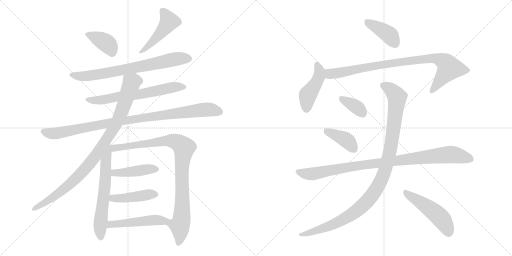
t = 0.00 s
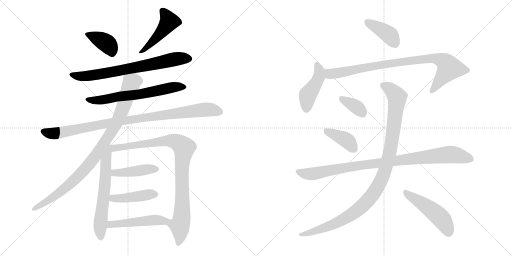
t = 2.91 s
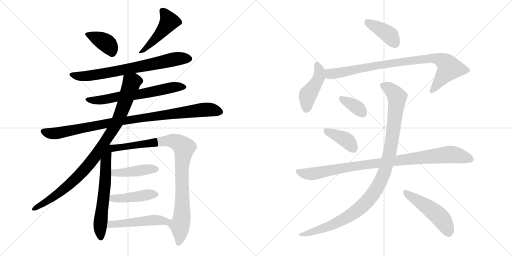
t = 5.83 s
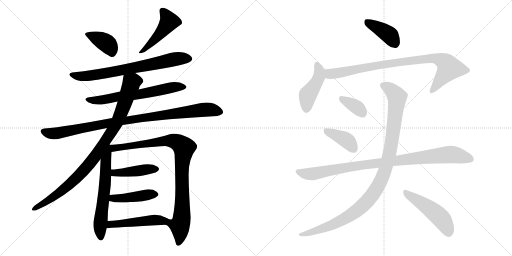
t = 8.74 s
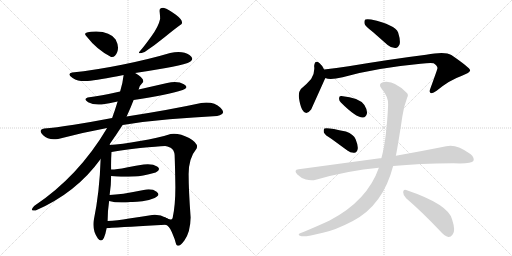
t = 11.65 s
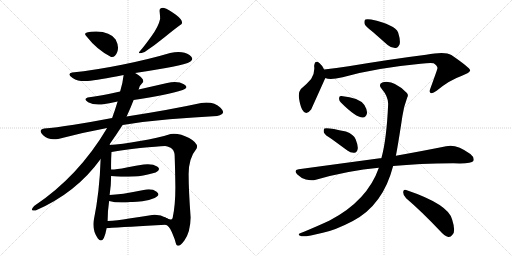
t = 14.56 s

The animated SVG that drew these frames (rendered in a browser with its animation timeline set to each time). Animation: 19 CSS @keyframes rules; one cycle of 14.56 s.

<svg version="1.1" viewBox="0 0 2048 1024" xmlns="http://www.w3.org/2000/svg">
  <g stroke="lightgray" stroke-dasharray="1,1" stroke-width="1" transform="scale(4, 4)">
    <line x1="0" y1="0" x2="256" y2="256"></line>
    <line x1="256" y1="0" x2="0" y2="256"></line>
    <line x1="128" y1="0" x2="128" y2="256"></line>
    <line x1="0" y1="128" x2="256" y2="128"></line>
    <line x1="256" y1="0" x2="512" y2="256"></line>
    <line x1="512" y1="0" x2="256" y2="256"></line>
    <line x1="384" y1="0" x2="384" y2="256"></line>
    <line x1="256" y1="128" x2="512" y2="128"></line>
  </g>
<g transform="scale(1, -1) translate(0, -850)">
   <style type="text/css">
    @keyframes keyframes0 {
      from {
       stroke: black;
       stroke-dashoffset: 380;
       stroke-width: 128;
       }
       55% {
       animation-timing-function: step-end;
       stroke: black;
       stroke-dashoffset: 0;
       stroke-width: 128;
       }
       to {
       stroke: black;
       stroke-width: 1024;
       }
       }
       #make-me-a-hanzi-animation-0 {
         animation: keyframes0 0.559245s both;
         animation-delay: 0.000000s;
         animation-timing-function: linear;
       }
    @keyframes keyframes1 {
      from {
       stroke: black;
       stroke-dashoffset: 470;
       stroke-width: 128;
       }
       60% {
       animation-timing-function: step-end;
       stroke: black;
       stroke-dashoffset: 0;
       stroke-width: 128;
       }
       to {
       stroke: black;
       stroke-width: 1024;
       }
       }
       #make-me-a-hanzi-animation-1 {
         animation: keyframes1 0.632487s both;
         animation-delay: 0.559245s;
         animation-timing-function: linear;
       }
    @keyframes keyframes2 {
      from {
       stroke: black;
       stroke-dashoffset: 729;
       stroke-width: 128;
       }
       70% {
       animation-timing-function: step-end;
       stroke: black;
       stroke-dashoffset: 0;
       stroke-width: 128;
       }
       to {
       stroke: black;
       stroke-width: 1024;
       }
       }
       #make-me-a-hanzi-animation-2 {
         animation: keyframes2 0.843262s both;
         animation-delay: 1.191732s;
         animation-timing-function: linear;
       }
    @keyframes keyframes3 {
      from {
       stroke: black;
       stroke-dashoffset: 643;
       stroke-width: 128;
       }
       68% {
       animation-timing-function: step-end;
       stroke: black;
       stroke-dashoffset: 0;
       stroke-width: 128;
       }
       to {
       stroke: black;
       stroke-width: 1024;
       }
       }
       #make-me-a-hanzi-animation-3 {
         animation: keyframes3 0.773275s both;
         animation-delay: 2.034994s;
         animation-timing-function: linear;
       }
    @keyframes keyframes4 {
      from {
       stroke: black;
       stroke-dashoffset: 966;
       stroke-width: 128;
       }
       76% {
       animation-timing-function: step-end;
       stroke: black;
       stroke-dashoffset: 0;
       stroke-width: 128;
       }
       to {
       stroke: black;
       stroke-width: 1024;
       }
       }
       #make-me-a-hanzi-animation-4 {
         animation: keyframes4 1.036133s both;
         animation-delay: 2.808269s;
         animation-timing-function: linear;
       }
    @keyframes keyframes5 {
      from {
       stroke: black;
       stroke-dashoffset: 945;
       stroke-width: 128;
       }
       75% {
       animation-timing-function: step-end;
       stroke: black;
       stroke-dashoffset: 0;
       stroke-width: 128;
       }
       to {
       stroke: black;
       stroke-width: 1024;
       }
       }
       #make-me-a-hanzi-animation-5 {
         animation: keyframes5 1.019043s both;
         animation-delay: 3.844402s;
         animation-timing-function: linear;
       }
    @keyframes keyframes6 {
      from {
       stroke: black;
       stroke-dashoffset: 622;
       stroke-width: 128;
       }
       67% {
       animation-timing-function: step-end;
       stroke: black;
       stroke-dashoffset: 0;
       stroke-width: 128;
       }
       to {
       stroke: black;
       stroke-width: 1024;
       }
       }
       #make-me-a-hanzi-animation-6 {
         animation: keyframes6 0.756185s both;
         animation-delay: 4.863445s;
         animation-timing-function: linear;
       }
    @keyframes keyframes7 {
      from {
       stroke: black;
       stroke-dashoffset: 944;
       stroke-width: 128;
       }
       75% {
       animation-timing-function: step-end;
       stroke: black;
       stroke-dashoffset: 0;
       stroke-width: 128;
       }
       to {
       stroke: black;
       stroke-width: 1024;
       }
       }
       #make-me-a-hanzi-animation-7 {
         animation: keyframes7 1.018229s both;
         animation-delay: 5.619630s;
         animation-timing-function: linear;
       }
    @keyframes keyframes8 {
      from {
       stroke: black;
       stroke-dashoffset: 433;
       stroke-width: 128;
       }
       58% {
       animation-timing-function: step-end;
       stroke: black;
       stroke-dashoffset: 0;
       stroke-width: 128;
       }
       to {
       stroke: black;
       stroke-width: 1024;
       }
       }
       #make-me-a-hanzi-animation-8 {
         animation: keyframes8 0.602376s both;
         animation-delay: 6.637859s;
         animation-timing-function: linear;
       }
    @keyframes keyframes9 {
      from {
       stroke: black;
       stroke-dashoffset: 436;
       stroke-width: 128;
       }
       59% {
       animation-timing-function: step-end;
       stroke: black;
       stroke-dashoffset: 0;
       stroke-width: 128;
       }
       to {
       stroke: black;
       stroke-width: 1024;
       }
       }
       #make-me-a-hanzi-animation-9 {
         animation: keyframes9 0.604818s both;
         animation-delay: 7.240235s;
         animation-timing-function: linear;
       }
    @keyframes keyframes10 {
      from {
       stroke: black;
       stroke-dashoffset: 485;
       stroke-width: 128;
       }
       61% {
       animation-timing-function: step-end;
       stroke: black;
       stroke-dashoffset: 0;
       stroke-width: 128;
       }
       to {
       stroke: black;
       stroke-width: 1024;
       }
       }
       #make-me-a-hanzi-animation-10 {
         animation: keyframes10 0.644694s both;
         animation-delay: 7.845053s;
         animation-timing-function: linear;
       }
    @keyframes keyframes11 {
      from {
       stroke: black;
       stroke-dashoffset: 399;
       stroke-width: 128;
       }
       56% {
       animation-timing-function: step-end;
       stroke: black;
       stroke-dashoffset: 0;
       stroke-width: 128;
       }
       to {
       stroke: black;
       stroke-width: 1024;
       }
       }
       #make-me-a-hanzi-animation-11 {
         animation: keyframes11 0.574707s both;
         animation-delay: 8.489747s;
         animation-timing-function: linear;
       }
    @keyframes keyframes12 {
      from {
       stroke: black;
       stroke-dashoffset: 447;
       stroke-width: 128;
       }
       59% {
       animation-timing-function: step-end;
       stroke: black;
       stroke-dashoffset: 0;
       stroke-width: 128;
       }
       to {
       stroke: black;
       stroke-width: 1024;
       }
       }
       #make-me-a-hanzi-animation-12 {
         animation: keyframes12 0.613770s both;
         animation-delay: 9.064454s;
         animation-timing-function: linear;
       }
    @keyframes keyframes13 {
      from {
       stroke: black;
       stroke-dashoffset: 887;
       stroke-width: 128;
       }
       74% {
       animation-timing-function: step-end;
       stroke: black;
       stroke-dashoffset: 0;
       stroke-width: 128;
       }
       to {
       stroke: black;
       stroke-width: 1024;
       }
       }
       #make-me-a-hanzi-animation-13 {
         animation: keyframes13 0.971842s both;
         animation-delay: 9.678224s;
         animation-timing-function: linear;
       }
    @keyframes keyframes14 {
      from {
       stroke: black;
       stroke-dashoffset: 354;
       stroke-width: 128;
       }
       54% {
       animation-timing-function: step-end;
       stroke: black;
       stroke-dashoffset: 0;
       stroke-width: 128;
       }
       to {
       stroke: black;
       stroke-width: 1024;
       }
       }
       #make-me-a-hanzi-animation-14 {
         animation: keyframes14 0.538086s both;
         animation-delay: 10.650066s;
         animation-timing-function: linear;
       }
    @keyframes keyframes15 {
      from {
       stroke: black;
       stroke-dashoffset: 396;
       stroke-width: 128;
       }
       56% {
       animation-timing-function: step-end;
       stroke: black;
       stroke-dashoffset: 0;
       stroke-width: 128;
       }
       to {
       stroke: black;
       stroke-width: 1024;
       }
       }
       #make-me-a-hanzi-animation-15 {
         animation: keyframes15 0.572266s both;
         animation-delay: 11.188152s;
         animation-timing-function: linear;
       }
    @keyframes keyframes16 {
      from {
       stroke: black;
       stroke-dashoffset: 956;
       stroke-width: 128;
       }
       76% {
       animation-timing-function: step-end;
       stroke: black;
       stroke-dashoffset: 0;
       stroke-width: 128;
       }
       to {
       stroke: black;
       stroke-width: 1024;
       }
       }
       #make-me-a-hanzi-animation-16 {
         animation: keyframes16 1.027995s both;
         animation-delay: 11.760418s;
         animation-timing-function: linear;
       }
    @keyframes keyframes17 {
      from {
       stroke: black;
       stroke-dashoffset: 1071;
       stroke-width: 128;
       }
       78% {
       animation-timing-function: step-end;
       stroke: black;
       stroke-dashoffset: 0;
       stroke-width: 128;
       }
       to {
       stroke: black;
       stroke-width: 1024;
       }
       }
       #make-me-a-hanzi-animation-17 {
         animation: keyframes17 1.121582s both;
         animation-delay: 12.788413s;
         animation-timing-function: linear;
       }
    @keyframes keyframes18 {
      from {
       stroke: black;
       stroke-dashoffset: 494;
       stroke-width: 128;
       }
       62% {
       animation-timing-function: step-end;
       stroke: black;
       stroke-dashoffset: 0;
       stroke-width: 128;
       }
       to {
       stroke: black;
       stroke-width: 1024;
       }
       }
       #make-me-a-hanzi-animation-18 {
         animation: keyframes18 0.652018s both;
         animation-delay: 13.909995s;
         animation-timing-function: linear;
       }
</style>
<path d="M 444.5 622.5 Q 460.5 619.5 469.0 642.0 Q 477.5 664.5 462.5 692.5 Q 441.5 723.5 384.5 724.5 Q 323.5 724.5 346.5 704.5 Q 387.5 651.5 444.5 622.5 Z" fill="lightgray"></path> 
<path d="M 638.5 804.5 Q 640.5 787.5 640.5 774.5 Q 634.5 745.5 605.0 704.0 Q 575.5 662.5 558.5 644.5 Q 547.5 631.5 578.5 642.5 Q 620.5 670.5 659.5 702.5 Q 698.5 734.5 726.5 754.5 Q 734.5 767.5 703.5 791.0 Q 672.5 814.5 656.5 818.5 Q 636.5 820.5 638.5 804.5 Z" fill="lightgray"></path> 
<path d="M 540.5 558.5 Q 606.5 568.5 663.5 578.5 Q 720.5 588.5 750.5 598.5 Q 783.5 611.5 758.0 630.0 Q 732.5 648.5 680.5 638.5 Q 596.5 613.5 487.5 591.5 Q 378.5 569.5 288.5 560.5 Q 265.5 554.5 290.5 538.5 Q 315.5 522.5 350.5 526.5 Q 392.5 530.5 494.5 550.5 L 540.5 558.5 Z" fill="lightgray"></path> 
<path d="M 534.5 450.5 Q 669.5 471.5 730.5 490.5 Q 758.5 500.5 735.5 513.5 Q 712.5 526.5 668.5 518.5 Q 611.5 505.5 554.5 492.5 L 480.5 484.5 Q 401.5 466.5 350.5 460.5 Q 331.5 453.5 352.5 441.5 Q 373.5 429.5 406.5 432.5 Q 436.5 436.5 470.5 444.5 L 534.5 450.5 Z" fill="lightgray"></path> 
<path d="M 490.5 350.5 Q 578.5 364.5 677.5 373.0 Q 776.5 381.5 868.5 386.5 Q 908.5 393.5 882.0 419.5 Q 855.5 445.5 804.5 438.5 Q 680.5 411.5 506.5 384.5 L 448.5 378.5 Q 370.5 363.5 295.5 351.5 Q 220.5 339.5 176.5 336.5 Q 150.5 330.5 172.5 309.0 Q 194.5 287.5 232.5 294.5 Q 330.5 320.5 428.5 338.5 L 490.5 350.5 Z" fill="lightgray"></path> 
<path d="M 436.5 270.5 Q 466.5 313.5 490.5 350.5 L 506.5 384.5 Q 523.5 421.5 534.5 450.5 L 554.5 492.5 Q 557.5 508.5 572.5 522.5 Q 577.5 537.5 540.5 558.5 C 515.5 574.5 498.5 580.5 494.5 550.5 Q 491.5 521.5 480.5 484.5 L 470.5 444.5 Q 460.5 411.5 448.5 378.5 L 428.5 338.5 Q 313.5 144.5 136.5 26.5 Q 115.5 3.5 142.5 8.5 Q 305.5 79.5 402.5 214.5 L 436.5 270.5 Z" fill="lightgray"></path> 
<path d="M 402.5 214.5 Q 398.5 82.5 374.5 -33.5 Q 369.5 -74.5 391.5 -103.5 Q 413.5 -132.5 426.5 -62.5 L 430.5 -33.5 Q 430.5 7.5 436.5 46.5 L 438.5 70.5 Q 444.5 109.5 444.5 146.5 L 444.5 172.5 Q 443.5 210.5 446.5 242.5 C 449.5 283.5 405.5 306.5 402.5 214.5 Z" fill="lightgray"></path> 
<path d="M 662.5 -48.5 Q 675.5 -50.5 687.5 -78.5 Q 699.5 -105.5 704.5 -126.5 Q 713.5 -144.5 737.5 -111.5 Q 761.5 -78.5 762.5 -19.5 Q 754.5 90.5 754.5 154.5 Q 754.5 217.5 786.5 256.5 Q 795.5 276.5 756.5 298.5 Q 716.5 319.5 682.5 314.5 Q 632.5 298.5 559.5 286.5 Q 485.5 273.5 436.5 270.5 C 406.5 268.5 416.5 237.5 446.5 242.5 Q 490.5 250.5 560.5 258.5 Q 630.5 265.5 660.5 266.5 Q 668.5 266.5 682.5 259.5 Q 696.5 251.5 698.5 230.5 Q 700.5 176.5 701.5 102.5 Q 701.5 28.5 690.5 -21.5 Q 686.5 -34.5 663.5 -20.5 C 635.5 -10.5 639.5 -29.5 662.5 -48.5 Z" fill="lightgray"></path> 
<path d="M 444.5 146.5 Q 468.5 144.5 484.5 143.5 Q 500.5 142.5 536.5 144.5 Q 561.5 143.5 622.5 160.5 Q 646.5 171.5 628.5 184.5 Q 610.5 196.5 574.5 192.5 Q 546.5 188.5 506.5 180.5 Q 466.5 172.5 444.5 172.5 C 414.5 171.5 414.5 148.5 444.5 146.5 Z" fill="lightgray"></path> 
<path d="M 436.5 46.5 Q 471.5 36.5 522.5 42.5 Q 540.5 41.5 569.5 45.5 Q 597.5 49.5 618.5 58.5 Q 644.5 69.5 626.5 83.5 Q 607.5 97.5 574.5 90.5 Q 480.5 71.5 438.5 70.5 C 408.5 69.5 407.5 54.5 436.5 46.5 Z" fill="lightgray"></path> 
<path d="M 426.5 -62.5 Q 505.5 -56.5 662.5 -48.5 C 692.5 -46.5 689.5 -34.5 663.5 -20.5 Q 640.5 -6.5 608.5 -9.5 Q 565.5 -16.5 516.5 -23.5 Q 467.5 -31.5 430.5 -33.5 C 400.5 -35.5 396.5 -64.5 426.5 -62.5 Z" fill="lightgray"></path> 
<path d="M 1491.5 722.0 L 1550.5 670.0 Q 1565.5 657.0 1582.5 658.0 Q 1592.5 659.0 1598.5 673.0 Q 1602.5 689.0 1592.5 720.0 Q 1580.5 751.0 1484.5 772.0 Q 1468.5 775.0 1461.5 772.0 Q 1455.5 768.0 1458.5 754.0 Q 1462.5 744.0 1491.5 722.0 Z" fill="lightgray"></path> 
<path d="M 1296.5 572.0 Q 1287.5 590.0 1278.5 597.0 Q 1259.5 613.0 1256.5 586.0 Q 1260.5 559.0 1244.5 534.0 Q 1228.5 515.0 1203.5 494.0 Q 1193.5 482.0 1195.5 461.0 Q 1199.5 430.0 1208.5 412.0 Q 1223.5 384.0 1244.5 412.0 Q 1247.5 418.0 1299.5 534.0 Q 1300.5 535.0 1301.5 538.0 C 1307.5 551.0 1307.5 551.0 1296.5 572.0 Z" fill="lightgray"></path> 
<path d="M 1301.5 538.0 Q 1319.5 529.0 1370.5 541.0 Q 1500.5 578.0 1682.5 595.0 Q 1719.5 599.0 1734.5 597.0 Q 1752.5 584.0 1749.5 576.0 Q 1749.5 573.0 1721.5 496.0 Q 1715.5 481.0 1722.5 478.0 Q 1729.5 474.0 1746.5 487.0 Q 1798.5 530.0 1845.5 546.0 Q 1882.5 561.0 1880.5 569.0 Q 1879.5 579.0 1805.5 630.0 Q 1780.5 646.0 1704.5 631.0 Q 1575.5 615.0 1394.5 585.0 Q 1345.5 578.0 1296.5 572.0 C 1266.5 568.0 1272.5 544.0 1301.5 538.0 Z" fill="lightgray"></path> 
<path d="M 1363.5 440.0 Q 1424.5 379.0 1451.5 380.0 Q 1464.5 380.0 1468.5 399.0 Q 1468.5 412.0 1457.5 430.0 Q 1436.5 460.0 1365.5 466.0 Q 1355.5 467.0 1356.5 456.0 Q 1355.5 447.0 1363.5 440.0 Z" fill="lightgray"></path> 
<path d="M 1326.5 294.0 L 1389.5 248.0 Q 1402.5 238.0 1417.5 239.0 Q 1427.5 240.0 1430.5 253.0 Q 1433.5 266.0 1422.5 293.0 Q 1415.5 312.0 1383.5 324.0 Q 1307.5 342.0 1297.5 336.0 Q 1293.5 332.0 1295.5 320.0 Q 1299.5 310.0 1326.5 294.0 Z" fill="lightgray"></path> 
<path d="M 1572.5 186.0 Q 1674.5 196.0 1813.5 197.0 Q 1885.5 194.0 1893.5 206.0 Q 1899.5 219.0 1881.5 234.0 Q 1824.5 276.0 1784.5 265.0 Q 1705.5 249.0 1583.5 227.0 L 1525.5 217.0 Q 1522.5 218.0 1519.5 217.0 L 1194.5 173.0 Q 1172.5 170.0 1189.5 152.0 Q 1204.5 137.0 1223.5 132.0 Q 1245.5 126.0 1263.5 131.0 Q 1392.5 168.0 1515.5 179.0 L 1572.5 186.0 Z" fill="lightgray"></path> 
<path d="M 1515.5 179.0 Q 1469.5 47.0 1318.5 -32.0 Q 1273.5 -53.0 1213.5 -78.0 Q 1200.5 -82.0 1196.5 -85.0 Q 1190.5 -91.0 1206.5 -95.0 Q 1224.5 -98.0 1291.5 -81.0 Q 1340.5 -71.0 1411.5 -34.0 Q 1532.5 30.0 1572.5 186.0 L 1583.5 227.0 Q 1592.5 272.0 1609.5 385.0 Q 1613.5 419.0 1628.5 459.0 Q 1635.5 471.0 1626.5 479.0 Q 1574.5 531.0 1531.5 521.0 Q 1510.5 514.0 1526.5 495.0 Q 1554.5 462.0 1552.5 431.0 Q 1546.5 293.0 1525.5 217.0 L 1515.5 179.0 Z" fill="lightgray"></path> 
<path d="M 1624.5 57.0 Q 1685.5 5.0 1759.5 -73.0 Q 1777.5 -94.0 1793.5 -98.0 Q 1802.5 -99.0 1810.5 -88.0 Q 1823.5 -75.0 1808.5 -28.0 Q 1793.5 33.0 1624.5 90.0 Q 1614.5 94.0 1612.5 82.0 Q 1612.5 67.0 1624.5 57.0 Z" fill="lightgray"></path> 
      <clipPath id="make-me-a-hanzi-clip-0">
      <path d="M 444.5 622.5 Q 460.5 619.5 469.0 642.0 Q 477.5 664.5 462.5 692.5 Q 441.5 723.5 384.5 724.5 Q 323.5 724.5 346.5 704.5 Q 387.5 651.5 444.5 622.5 Z" fill="lightgray"></path>
      </clipPath>
      <path clip-path="url(#make-me-a-hanzi-clip-0)" d="M 349.5 713.5 L 426.5 677.5 L 446.5 643.5 " fill="none" id="make-me-a-hanzi-animation-0" stroke-dasharray="252 504" stroke-linecap="round"></path>

      <clipPath id="make-me-a-hanzi-clip-1">
      <path d="M 638.5 804.5 Q 640.5 787.5 640.5 774.5 Q 634.5 745.5 605.0 704.0 Q 575.5 662.5 558.5 644.5 Q 547.5 631.5 578.5 642.5 Q 620.5 670.5 659.5 702.5 Q 698.5 734.5 726.5 754.5 Q 734.5 767.5 703.5 791.0 Q 672.5 814.5 656.5 818.5 Q 636.5 820.5 638.5 804.5 Z" fill="lightgray"></path>
      </clipPath>
      <path clip-path="url(#make-me-a-hanzi-clip-1)" d="M 651.5 806.5 L 676.5 764.5 L 630.5 704.5 L 568.5 640.5 " fill="none" id="make-me-a-hanzi-animation-1" stroke-dasharray="342 684" stroke-linecap="round"></path>

      <clipPath id="make-me-a-hanzi-clip-2">
      <path d="M 540.5 558.5 Q 606.5 568.5 663.5 578.5 Q 720.5 588.5 750.5 598.5 Q 783.5 611.5 758.0 630.0 Q 732.5 648.5 680.5 638.5 Q 596.5 613.5 487.5 591.5 Q 378.5 569.5 288.5 560.5 Q 265.5 554.5 290.5 538.5 Q 315.5 522.5 350.5 526.5 Q 392.5 530.5 494.5 550.5 L 540.5 558.5 Z" fill="lightgray"></path>
      </clipPath>
      <path clip-path="url(#make-me-a-hanzi-clip-2)" d="M 288.5 549.5 L 326.5 545.5 L 384.5 551.5 L 694.5 613.5 L 754.5 616.5 " fill="none" id="make-me-a-hanzi-animation-2" stroke-dasharray="601 1202" stroke-linecap="round"></path>

      <clipPath id="make-me-a-hanzi-clip-3">
      <path d="M 534.5 450.5 Q 669.5 471.5 730.5 490.5 Q 758.5 500.5 735.5 513.5 Q 712.5 526.5 668.5 518.5 Q 611.5 505.5 554.5 492.5 L 480.5 484.5 Q 401.5 466.5 350.5 460.5 Q 331.5 453.5 352.5 441.5 Q 373.5 429.5 406.5 432.5 Q 436.5 436.5 470.5 444.5 L 534.5 450.5 Z" fill="lightgray"></path>
      </clipPath>
      <path clip-path="url(#make-me-a-hanzi-clip-3)" d="M 350.5 450.5 L 421.5 452.5 L 561.5 473.5 L 679.5 499.5 L 733.5 501.5 " fill="none" id="make-me-a-hanzi-animation-3" stroke-dasharray="515 1030" stroke-linecap="round"></path>

      <clipPath id="make-me-a-hanzi-clip-4">
      <path d="M 490.5 350.5 Q 578.5 364.5 677.5 373.0 Q 776.5 381.5 868.5 386.5 Q 908.5 393.5 882.0 419.5 Q 855.5 445.5 804.5 438.5 Q 680.5 411.5 506.5 384.5 L 448.5 378.5 Q 370.5 363.5 295.5 351.5 Q 220.5 339.5 176.5 336.5 Q 150.5 330.5 172.5 309.0 Q 194.5 287.5 232.5 294.5 Q 330.5 320.5 428.5 338.5 L 490.5 350.5 Z" fill="lightgray"></path>
      </clipPath>
      <path clip-path="url(#make-me-a-hanzi-clip-4)" d="M 175.5 322.5 L 221.5 316.5 L 443.5 360.5 L 816.5 412.5 L 876.5 404.5 " fill="none" id="make-me-a-hanzi-animation-4" stroke-dasharray="838 1676" stroke-linecap="round"></path>

      <clipPath id="make-me-a-hanzi-clip-5">
      <path d="M 436.5 270.5 Q 466.5 313.5 490.5 350.5 L 506.5 384.5 Q 523.5 421.5 534.5 450.5 L 554.5 492.5 Q 557.5 508.5 572.5 522.5 Q 577.5 537.5 540.5 558.5 C 515.5 574.5 498.5 580.5 494.5 550.5 Q 491.5 521.5 480.5 484.5 L 470.5 444.5 Q 460.5 411.5 448.5 378.5 L 428.5 338.5 Q 313.5 144.5 136.5 26.5 Q 115.5 3.5 142.5 8.5 Q 305.5 79.5 402.5 214.5 L 436.5 270.5 Z" fill="lightgray"></path>
      </clipPath>
      <path clip-path="url(#make-me-a-hanzi-clip-5)" d="M 558.5 526.5 L 547.5 528.5 L 526.5 519.5 L 466.5 358.5 L 358.5 196.5 L 299.5 131.5 L 252.5 91.5 L 188.5 45.5 L 135.5 16.5 " fill="none" id="make-me-a-hanzi-animation-5" stroke-dasharray="817 1634" stroke-linecap="round"></path>

      <clipPath id="make-me-a-hanzi-clip-6">
      <path d="M 402.5 214.5 Q 398.5 82.5 374.5 -33.5 Q 369.5 -74.5 391.5 -103.5 Q 413.5 -132.5 426.5 -62.5 L 430.5 -33.5 Q 430.5 7.5 436.5 46.5 L 438.5 70.5 Q 444.5 109.5 444.5 146.5 L 444.5 172.5 Q 443.5 210.5 446.5 242.5 C 449.5 283.5 405.5 306.5 402.5 214.5 Z" fill="lightgray"></path>
      </clipPath>
      <path clip-path="url(#make-me-a-hanzi-clip-6)" d="M 436.5 262.5 L 422.5 205.5 L 417.5 81.5 L 400.5 -43.5 L 402.5 -100.5 " fill="none" id="make-me-a-hanzi-animation-6" stroke-dasharray="494 988" stroke-linecap="round"></path>

      <clipPath id="make-me-a-hanzi-clip-7">
      <path d="M 662.5 -48.5 Q 675.5 -50.5 687.5 -78.5 Q 699.5 -105.5 704.5 -126.5 Q 713.5 -144.5 737.5 -111.5 Q 761.5 -78.5 762.5 -19.5 Q 754.5 90.5 754.5 154.5 Q 754.5 217.5 786.5 256.5 Q 795.5 276.5 756.5 298.5 Q 716.5 319.5 682.5 314.5 Q 632.5 298.5 559.5 286.5 Q 485.5 273.5 436.5 270.5 C 406.5 268.5 416.5 237.5 446.5 242.5 Q 490.5 250.5 560.5 258.5 Q 630.5 265.5 660.5 266.5 Q 668.5 266.5 682.5 259.5 Q 696.5 251.5 698.5 230.5 Q 700.5 176.5 701.5 102.5 Q 701.5 28.5 690.5 -21.5 Q 686.5 -34.5 663.5 -20.5 C 635.5 -10.5 639.5 -29.5 662.5 -48.5 Z" fill="lightgray"></path>
      </clipPath>
      <path clip-path="url(#make-me-a-hanzi-clip-7)" d="M 443.5 265.5 L 474.5 259.5 L 683.5 287.5 L 710.5 280.5 L 736.5 259.5 L 727.5 171.5 L 728.5 -12.5 L 718.5 -51.5 L 721.5 -80.5 L 714.5 -122.5 " fill="none" id="make-me-a-hanzi-animation-7" stroke-dasharray="816 1632" stroke-linecap="round"></path>

      <clipPath id="make-me-a-hanzi-clip-8">
      <path d="M 444.5 146.5 Q 468.5 144.5 484.5 143.5 Q 500.5 142.5 536.5 144.5 Q 561.5 143.5 622.5 160.5 Q 646.5 171.5 628.5 184.5 Q 610.5 196.5 574.5 192.5 Q 546.5 188.5 506.5 180.5 Q 466.5 172.5 444.5 172.5 C 414.5 171.5 414.5 148.5 444.5 146.5 Z" fill="lightgray"></path>
      </clipPath>
      <path clip-path="url(#make-me-a-hanzi-clip-8)" d="M 450.5 166.5 L 458.5 159.5 L 489.5 159.5 L 597.5 174.5 L 623.5 172.5 " fill="none" id="make-me-a-hanzi-animation-8" stroke-dasharray="305 610" stroke-linecap="round"></path>

      <clipPath id="make-me-a-hanzi-clip-9">
      <path d="M 436.5 46.5 Q 471.5 36.5 522.5 42.5 Q 540.5 41.5 569.5 45.5 Q 597.5 49.5 618.5 58.5 Q 644.5 69.5 626.5 83.5 Q 607.5 97.5 574.5 90.5 Q 480.5 71.5 438.5 70.5 C 408.5 69.5 407.5 54.5 436.5 46.5 Z" fill="lightgray"></path>
      </clipPath>
      <path clip-path="url(#make-me-a-hanzi-clip-9)" d="M 443.5 64.5 L 457.5 56.5 L 620.5 71.5 " fill="none" id="make-me-a-hanzi-animation-9" stroke-dasharray="308 616" stroke-linecap="round"></path>

      <clipPath id="make-me-a-hanzi-clip-10">
      <path d="M 426.5 -62.5 Q 505.5 -56.5 662.5 -48.5 C 692.5 -46.5 689.5 -34.5 663.5 -20.5 Q 640.5 -6.5 608.5 -9.5 Q 565.5 -16.5 516.5 -23.5 Q 467.5 -31.5 430.5 -33.5 C 400.5 -35.5 396.5 -64.5 426.5 -62.5 Z" fill="lightgray"></path>
      </clipPath>
      <path clip-path="url(#make-me-a-hanzi-clip-10)" d="M 431.5 -55.5 L 450.5 -45.5 L 616.5 -29.5 L 645.5 -31.5 L 651.5 -41.5 " fill="none" id="make-me-a-hanzi-animation-10" stroke-dasharray="357 714" stroke-linecap="round"></path>

      <clipPath id="make-me-a-hanzi-clip-11">
      <path d="M 1491.5 722.0 L 1550.5 670.0 Q 1565.5 657.0 1582.5 658.0 Q 1592.5 659.0 1598.5 673.0 Q 1602.5 689.0 1592.5 720.0 Q 1580.5 751.0 1484.5 772.0 Q 1468.5 775.0 1461.5 772.0 Q 1455.5 768.0 1458.5 754.0 Q 1462.5 744.0 1491.5 722.0 Z" fill="lightgray"></path>
      </clipPath>
      <path clip-path="url(#make-me-a-hanzi-clip-11)" d="M 1467.5 764.0 L 1556.5 711.0 L 1578.5 678.0 " fill="none" id="make-me-a-hanzi-animation-11" stroke-dasharray="271 542" stroke-linecap="round"></path>

      <clipPath id="make-me-a-hanzi-clip-12">
      <path d="M 1296.5 572.0 Q 1287.5 590.0 1278.5 597.0 Q 1259.5 613.0 1256.5 586.0 Q 1260.5 559.0 1244.5 534.0 Q 1228.5 515.0 1203.5 494.0 Q 1193.5 482.0 1195.5 461.0 Q 1199.5 430.0 1208.5 412.0 Q 1223.5 384.0 1244.5 412.0 Q 1247.5 418.0 1299.5 534.0 Q 1300.5 535.0 1301.5 538.0 C 1307.5 551.0 1307.5 551.0 1296.5 572.0 Z" fill="lightgray"></path>
      </clipPath>
      <path clip-path="url(#make-me-a-hanzi-clip-12)" d="M 1267.5 591.0 L 1276.5 571.0 L 1275.5 542.0 L 1260.5 509.0 L 1230.5 468.0 L 1225.5 415.0 " fill="none" id="make-me-a-hanzi-animation-12" stroke-dasharray="319 638" stroke-linecap="round"></path>

      <clipPath id="make-me-a-hanzi-clip-13">
      <path d="M 1301.5 538.0 Q 1319.5 529.0 1370.5 541.0 Q 1500.5 578.0 1682.5 595.0 Q 1719.5 599.0 1734.5 597.0 Q 1752.5 584.0 1749.5 576.0 Q 1749.5 573.0 1721.5 496.0 Q 1715.5 481.0 1722.5 478.0 Q 1729.5 474.0 1746.5 487.0 Q 1798.5 530.0 1845.5 546.0 Q 1882.5 561.0 1880.5 569.0 Q 1879.5 579.0 1805.5 630.0 Q 1780.5 646.0 1704.5 631.0 Q 1575.5 615.0 1394.5 585.0 Q 1345.5 578.0 1296.5 572.0 C 1266.5 568.0 1272.5 544.0 1301.5 538.0 Z" fill="lightgray"></path>
      </clipPath>
      <path clip-path="url(#make-me-a-hanzi-clip-13)" d="M 1304.5 567.0 L 1327.5 554.0 L 1508.5 589.0 L 1736.5 618.0 L 1776.5 603.0 L 1791.5 589.0 L 1795.5 574.0 L 1727.5 485.0 " fill="none" id="make-me-a-hanzi-animation-13" stroke-dasharray="759 1518" stroke-linecap="round"></path>

      <clipPath id="make-me-a-hanzi-clip-14">
      <path d="M 1363.5 440.0 Q 1424.5 379.0 1451.5 380.0 Q 1464.5 380.0 1468.5 399.0 Q 1468.5 412.0 1457.5 430.0 Q 1436.5 460.0 1365.5 466.0 Q 1355.5 467.0 1356.5 456.0 Q 1355.5 447.0 1363.5 440.0 Z" fill="lightgray"></path>
      </clipPath>
      <path clip-path="url(#make-me-a-hanzi-clip-14)" d="M 1369.5 454.0 L 1414.5 430.0 L 1449.5 399.0 " fill="none" id="make-me-a-hanzi-animation-14" stroke-dasharray="226 452" stroke-linecap="round"></path>

      <clipPath id="make-me-a-hanzi-clip-15">
      <path d="M 1326.5 294.0 L 1389.5 248.0 Q 1402.5 238.0 1417.5 239.0 Q 1427.5 240.0 1430.5 253.0 Q 1433.5 266.0 1422.5 293.0 Q 1415.5 312.0 1383.5 324.0 Q 1307.5 342.0 1297.5 336.0 Q 1293.5 332.0 1295.5 320.0 Q 1299.5 310.0 1326.5 294.0 Z" fill="lightgray"></path>
      </clipPath>
      <path clip-path="url(#make-me-a-hanzi-clip-15)" d="M 1301.5 331.0 L 1378.5 294.0 L 1415.5 254.0 " fill="none" id="make-me-a-hanzi-animation-15" stroke-dasharray="268 536" stroke-linecap="round"></path>

      <clipPath id="make-me-a-hanzi-clip-16">
      <path d="M 1572.5 186.0 Q 1674.5 196.0 1813.5 197.0 Q 1885.5 194.0 1893.5 206.0 Q 1899.5 219.0 1881.5 234.0 Q 1824.5 276.0 1784.5 265.0 Q 1705.5 249.0 1583.5 227.0 L 1525.5 217.0 Q 1522.5 218.0 1519.5 217.0 L 1194.5 173.0 Q 1172.5 170.0 1189.5 152.0 Q 1204.5 137.0 1223.5 132.0 Q 1245.5 126.0 1263.5 131.0 Q 1392.5 168.0 1515.5 179.0 L 1572.5 186.0 Z" fill="lightgray"></path>
      </clipPath>
      <path clip-path="url(#make-me-a-hanzi-clip-16)" d="M 1192.5 162.0 L 1245.5 154.0 L 1452.5 191.0 L 1796.5 232.0 L 1884.5 213.0 " fill="none" id="make-me-a-hanzi-animation-16" stroke-dasharray="828 1656" stroke-linecap="round"></path>

      <clipPath id="make-me-a-hanzi-clip-17">
      <path d="M 1515.5 179.0 Q 1469.5 47.0 1318.5 -32.0 Q 1273.5 -53.0 1213.5 -78.0 Q 1200.5 -82.0 1196.5 -85.0 Q 1190.5 -91.0 1206.5 -95.0 Q 1224.5 -98.0 1291.5 -81.0 Q 1340.5 -71.0 1411.5 -34.0 Q 1532.5 30.0 1572.5 186.0 L 1583.5 227.0 Q 1592.5 272.0 1609.5 385.0 Q 1613.5 419.0 1628.5 459.0 Q 1635.5 471.0 1626.5 479.0 Q 1574.5 531.0 1531.5 521.0 Q 1510.5 514.0 1526.5 495.0 Q 1554.5 462.0 1552.5 431.0 Q 1546.5 293.0 1525.5 217.0 L 1515.5 179.0 Z" fill="lightgray"></path>
      </clipPath>
      <path clip-path="url(#make-me-a-hanzi-clip-17)" d="M 1533.5 507.0 L 1574.5 481.0 L 1583.5 470.0 L 1587.5 446.0 L 1558.5 236.0 L 1535.5 153.0 L 1516.5 112.0 L 1458.5 34.0 L 1392.5 -17.0 L 1277.5 -70.0 L 1202.5 -89.0 " fill="none" id="make-me-a-hanzi-animation-17" stroke-dasharray="943 1886" stroke-linecap="round"></path>

      <clipPath id="make-me-a-hanzi-clip-18">
      <path d="M 1624.5 57.0 Q 1685.5 5.0 1759.5 -73.0 Q 1777.5 -94.0 1793.5 -98.0 Q 1802.5 -99.0 1810.5 -88.0 Q 1823.5 -75.0 1808.5 -28.0 Q 1793.5 33.0 1624.5 90.0 Q 1614.5 94.0 1612.5 82.0 Q 1612.5 67.0 1624.5 57.0 Z" fill="lightgray"></path>
      </clipPath>
      <path clip-path="url(#make-me-a-hanzi-clip-18)" d="M 1624.5 77.0 L 1750.5 -10.0 L 1773.5 -35.0 L 1794.5 -81.0 " fill="none" id="make-me-a-hanzi-animation-18" stroke-dasharray="366 732" stroke-linecap="round"></path>

</g>
</svg>
